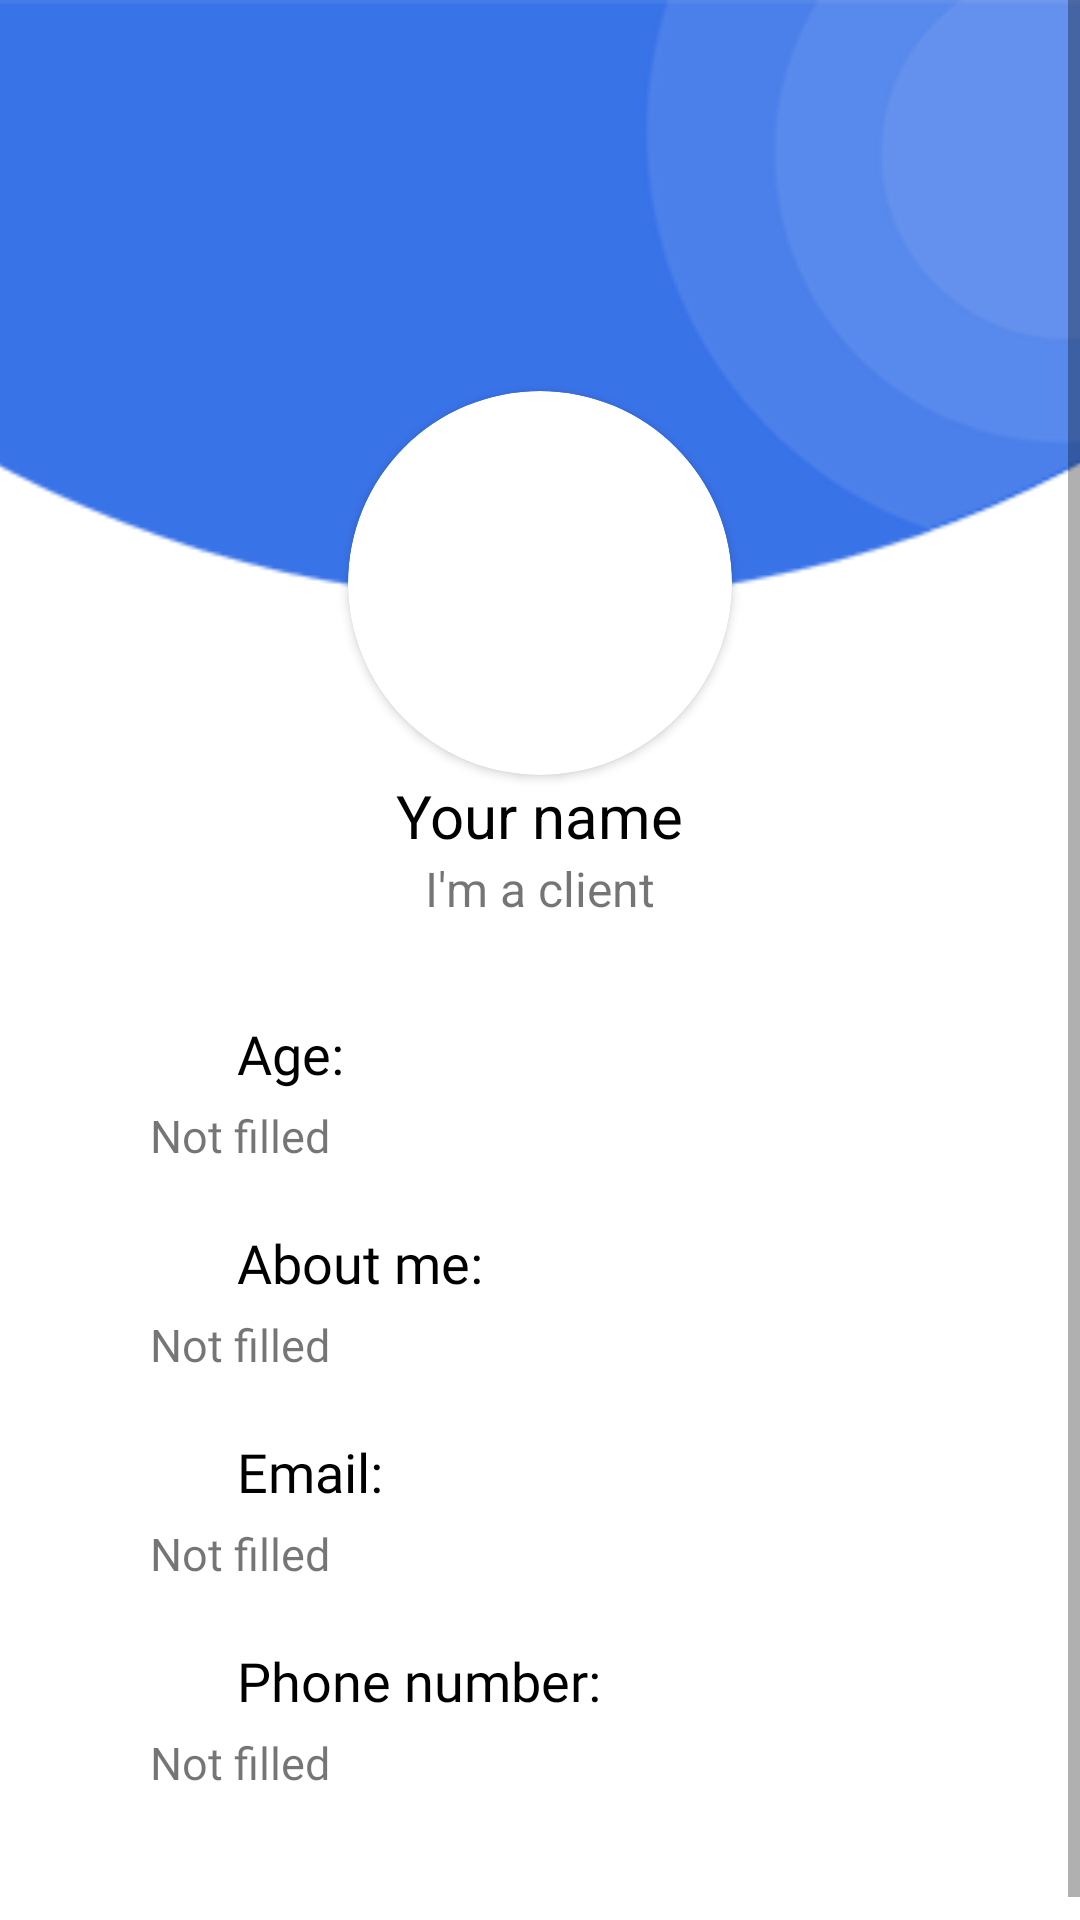

Here is an Android app screen rendered from its layout file. Give the layout XML and the strings, colors and styles it references.
<!-- AndroidManifest.xml: application theme Theme.CoTrucking -->
<!-- res/layout/fragment_profile.xml -->
<?xml version="1.0" encoding="utf-8"?>
<ScrollView
    xmlns:android="http://schemas.android.com/apk/res/android"
    xmlns:tools="http://schemas.android.com/tools"
    xmlns:app="http://schemas.android.com/apk/res-auto"
    android:layout_width="match_parent"
    android:layout_height="match_parent"
    android:fillViewport="true"
    android:overScrollMode="never"
    tools:context=".ui.bottomfragments.ProfileFragment">

    <RelativeLayout
        android:layout_width="match_parent"
        android:layout_height="wrap_content">

        <ImageView
            android:id="@+id/image_top_background"
            android:layout_width="match_parent"
            android:layout_height="200dp"
            android:layout_alignParentStart="true"
            android:layout_alignParentTop="true"
            android:scaleType="centerCrop"
            android:src="@drawable/top_background" />

        <ImageButton
            android:id="@+id/btnEdit"
            android:layout_width="wrap_content"
            android:layout_height="wrap_content"
            android:layout_alignParentTop="true"
            android:layout_alignParentEnd="true"
            android:layout_marginStart="5dp"
            android:layout_marginTop="30dp"
            android:layout_marginEnd="10dp"
            android:layout_marginBottom="5dp"
            android:backgroundTint="@android:color/transparent"
            android:src="@drawable/ic_baseline_edit_24" />


        <androidx.cardview.widget.CardView
            android:id="@+id/card_view_avatar"
            android:layout_width="128dp"
            android:layout_height="128dp"
            android:layout_below="@id/image_top_background"
            android:layout_centerHorizontal="true"
            android:layout_marginTop="-70dp"
            app:cardCornerRadius="280dp">

            <ImageView
                android:id="@+id/image_avatar"
                android:layout_width="match_parent"
                android:layout_height="wrap_content"
                android:scaleType="centerCrop"
                android:src="@drawable/unnamed" />
        </androidx.cardview.widget.CardView>


        <TextView
            android:id="@+id/tv_user_name"
            android:layout_width="wrap_content"
            android:layout_height="wrap_content"
            android:layout_below="@id/card_view_avatar"
            android:layout_centerHorizontal="true"
            android:text="@string/default_user_name"
            android:textColor="@color/black"
            android:textSize="20sp" />

        <TextView
            android:id="@+id/tv_user_indicator"
            android:layout_width="wrap_content"
            android:layout_height="wrap_content"
            android:layout_below="@id/tv_user_name"
            android:layout_centerHorizontal="true"
            android:text="@string/profile_indicator_client"
            android:textSize="16sp" />

        <View
            android:id="@+id/corner_delimiter"
            android:layout_width="match_parent"
            android:layout_height="2dp"
            android:layout_below="@+id/tv_user_indicator"
            android:layout_marginTop="10dp"
            android:background="@color/main_color" />


        <TextView
            android:id="@+id/title_age"
            android:layout_width="wrap_content"
            android:layout_height="wrap_content"
            android:layout_below="@id/corner_delimiter"
            android:layout_alignParentStart="true"
            android:layout_marginStart="50dp"
            android:layout_marginTop="20dp"
            android:drawableLeft="@drawable/ic_baseline_person_main_color_24"
            android:drawablePadding="5dp"
            android:fontFamily="@font/roboto_bold"
            android:text="@string/profile_age"
            android:textColor="@color/black"
            android:textSize="18sp" />

        <TextView
            android:id="@+id/tv_age"
            android:layout_width="match_parent"
            android:layout_height="wrap_content"
            android:layout_below="@id/title_age"
            android:layout_marginStart="50dp"
            android:layout_marginTop="5dp"
            android:layout_marginEnd="70dp"
            android:fontFamily="@font/roboto"
            android:text="@string/profile_not_filled"
            android:textSize="15sp" />


        <TextView
            android:id="@+id/title_about_me"
            android:layout_width="wrap_content"
            android:layout_height="wrap_content"
            android:layout_below="@id/tv_age"
            android:layout_alignParentStart="true"
            android:layout_marginStart="50dp"
            android:layout_marginTop="20dp"
            android:drawableLeft="@drawable/ic_baseline_info_main_color_24"
            android:drawablePadding="5dp"
            android:fontFamily="@font/roboto_bold"
            android:text="@string/profile_about_me"
            android:textColor="@color/black"
            android:textSize="18sp" />

        <TextView
            android:id="@+id/tv_about_me"
            android:layout_width="match_parent"
            android:layout_height="wrap_content"
            android:layout_below="@id/title_about_me"
            android:layout_marginStart="50dp"
            android:layout_marginTop="5dp"
            android:layout_marginEnd="70dp"
            android:fontFamily="@font/roboto"
            android:text="@string/profile_not_filled"
            android:textSize="15sp" />


        <TextView
            android:id="@+id/title_email"
            android:layout_width="wrap_content"
            android:layout_height="wrap_content"
            android:layout_below="@id/tv_about_me"
            android:layout_alignParentStart="true"
            android:layout_marginStart="50dp"
            android:layout_marginTop="20dp"
            android:drawableLeft="@drawable/ic_baseline_email_main_color_24"
            android:drawablePadding="5dp"
            android:fontFamily="@font/roboto_bold"
            android:text="Email:"
            android:textColor="@color/black"
            android:textSize="18sp" />

        <TextView
            android:id="@+id/tv_email"
            android:layout_width="match_parent"
            android:layout_height="wrap_content"
            android:layout_below="@id/title_email"
            android:layout_marginStart="50dp"
            android:layout_marginTop="5dp"
            android:layout_marginEnd="70dp"
            android:fontFamily="@font/roboto"
            android:text="@string/profile_not_filled"
            android:textSize="15sp" />


        <TextView
            android:id="@+id/title_phone"
            android:layout_width="wrap_content"
            android:layout_height="wrap_content"
            android:layout_below="@id/tv_email"
            android:layout_alignParentStart="true"
            android:layout_marginStart="50dp"
            android:layout_marginTop="20dp"
            android:drawableLeft="@drawable/ic_baseline_local_phone_main_color_24"
            android:drawablePadding="5dp"
            android:fontFamily="@font/roboto_bold"
            android:text="@string/profile_phone"
            android:textColor="@color/black"
            android:textSize="18sp" />

        <TextView
            android:id="@+id/tv_phone"
            android:layout_width="match_parent"
            android:layout_height="wrap_content"
            android:layout_below="@id/title_phone"
            android:layout_marginStart="50dp"
            android:layout_marginTop="5dp"
            android:layout_marginEnd="70dp"
            android:fontFamily="@font/roboto"
            android:text="@string/profile_not_filled"
            android:textSize="15sp" />

        <View
            android:id="@+id/empty_space"
            android:layout_width="wrap_content"
            android:layout_height="50dp"
            android:layout_below="@+id/tv_phone" />
    </RelativeLayout>
</ScrollView>
<!-- resources referenced by this layout -->
<resources>
  <color name="black">#FF000000</color>
  <color name="main_color">#2196F3</color>
  <!-- drawable ic_baseline_email_main_color_24 (drawable) -->
  <vector xmlns:android="http://schemas.android.com/apk/res/android"
      android:width="24dp"
      android:height="24dp"
      android:viewportWidth="24"
      android:viewportHeight="24"
      android:tint="@color/main_color">
    <path
        android:fillColor="@android:color/white"
        android:pathData="M20,4L4,4c-1.1,0 -1.99,0.9 -1.99,2L2,18c0,1.1 0.9,2 2,2h16c1.1,0 2,-0.9 2,-2L22,6c0,-1.1 -0.9,-2 -2,-2zM20,8l-8,5 -8,-5L4,6l8,5 8,-5v2z"/>
  </vector>
  <!-- drawable ic_baseline_info_main_color_24 (drawable) -->
  <vector xmlns:android="http://schemas.android.com/apk/res/android"
      android:width="24dp"
      android:height="24dp"
      android:viewportWidth="24"
      android:viewportHeight="24"
      android:tint="@color/main_color">
    <path
        android:fillColor="@android:color/white"
        android:pathData="M12,2C6.48,2 2,6.48 2,12s4.48,10 10,10 10,-4.48 10,-10S17.52,2 12,2zM13,17h-2v-6h2v6zM13,9h-2L11,7h2v2z"/>
  </vector>
  <!-- drawable ic_baseline_local_phone_main_color_24 (drawable) -->
  <vector xmlns:android="http://schemas.android.com/apk/res/android"
      android:width="24dp"
      android:height="24dp"
      android:viewportWidth="24"
      android:viewportHeight="24"
      android:tint="@color/main_color">
    <path
        android:fillColor="@android:color/white"
        android:pathData="M6.62,10.79c1.44,2.83 3.76,5.14 6.59,6.59l2.2,-2.2c0.27,-0.27 0.67,-0.36 1.02,-0.24 1.12,0.37 2.33,0.57 3.57,0.57 0.55,0 1,0.45 1,1V20c0,0.55 -0.45,1 -1,1 -9.39,0 -17,-7.61 -17,-17 0,-0.55 0.45,-1 1,-1h3.5c0.55,0 1,0.45 1,1 0,1.25 0.2,2.45 0.57,3.57 0.11,0.35 0.03,0.74 -0.25,1.02l-2.2,2.2z"/>
  </vector>
  <!-- drawable ic_baseline_person_main_color_24 (drawable) -->
  <vector xmlns:android="http://schemas.android.com/apk/res/android"
      android:width="24dp"
      android:height="24dp"
      android:viewportWidth="24"
      android:viewportHeight="24"
      android:tint="@color/main_color">
    <path
        android:fillColor="@android:color/white"
        android:pathData="M12,12c2.21,0 4,-1.79 4,-4s-1.79,-4 -4,-4 -4,1.79 -4,4 1.79,4 4,4zM12,14c-2.67,0 -8,1.34 -8,4v2h16v-2c0,-2.66 -5.33,-4 -8,-4z"/>
  </vector>
  <!-- drawable top_background: png bitmap (drawable, 6342 bytes) -->
  <string name="default_user_name">Your name</string>
  <string name="profile_about_me">About me:</string>
  <string name="profile_age">Age:</string>
  <string name="profile_indicator_client">I\'m a client</string>
  <string name="profile_not_filled">Not filled</string>
  <string name="profile_phone">Phone number:</string>
  <style name="Theme.CoTrucking" parent="Theme.MaterialComponents.Light.NoActionBar">
          
          <item name="windowActionBar">false</item>
          <item name="windowNoTitle">true</item>
          <item name="android:forceDarkAllowed" tools:targetApi="q">false</item>
          <item name="colorPrimary">@color/main_color</item>
          <item name="colorPrimaryVariant">@color/purple_700</item>
          <item name="colorOnPrimary">@color/white</item>
          
          <item name="colorSecondary">@color/teal_200</item>
          <item name="colorSecondaryVariant">@color/teal_700</item>
          <item name="colorOnSecondary">@color/black</item>
          
          <item name="android:statusBarColor" tools:targetApi="l">@color/status_bar_color</item>
          
      </style>
  <color name="purple_700">#FF3700B3</color>
  <color name="white">#FFFFFFFF</color>
  <color name="teal_200">#FF03DAC5</color>
  <color name="teal_700">#FF018786</color>
  <color name="status_bar_color">#FF000000</color>
</resources>
